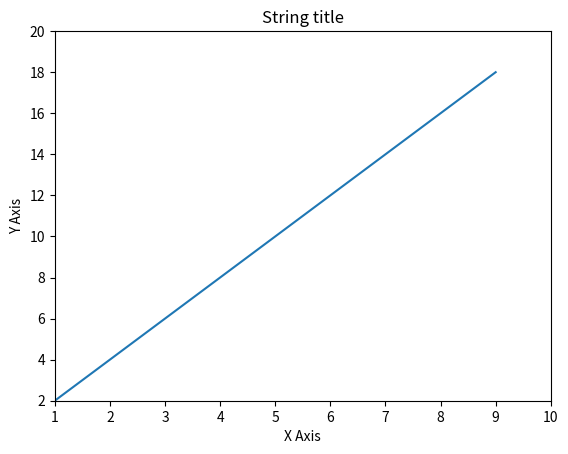

This figure's Python source:
import matplotlib.pyplot as plt
import numpy as np

x = np.arange(1, 10)
y = 2 * x

plt.plot(x, y)
plt.title('String title')
plt.xlabel('X Axis')
plt.ylabel('Y Axis')
plt.xlim(1, 10)
plt.ylim(2, 20)
plt.show()
